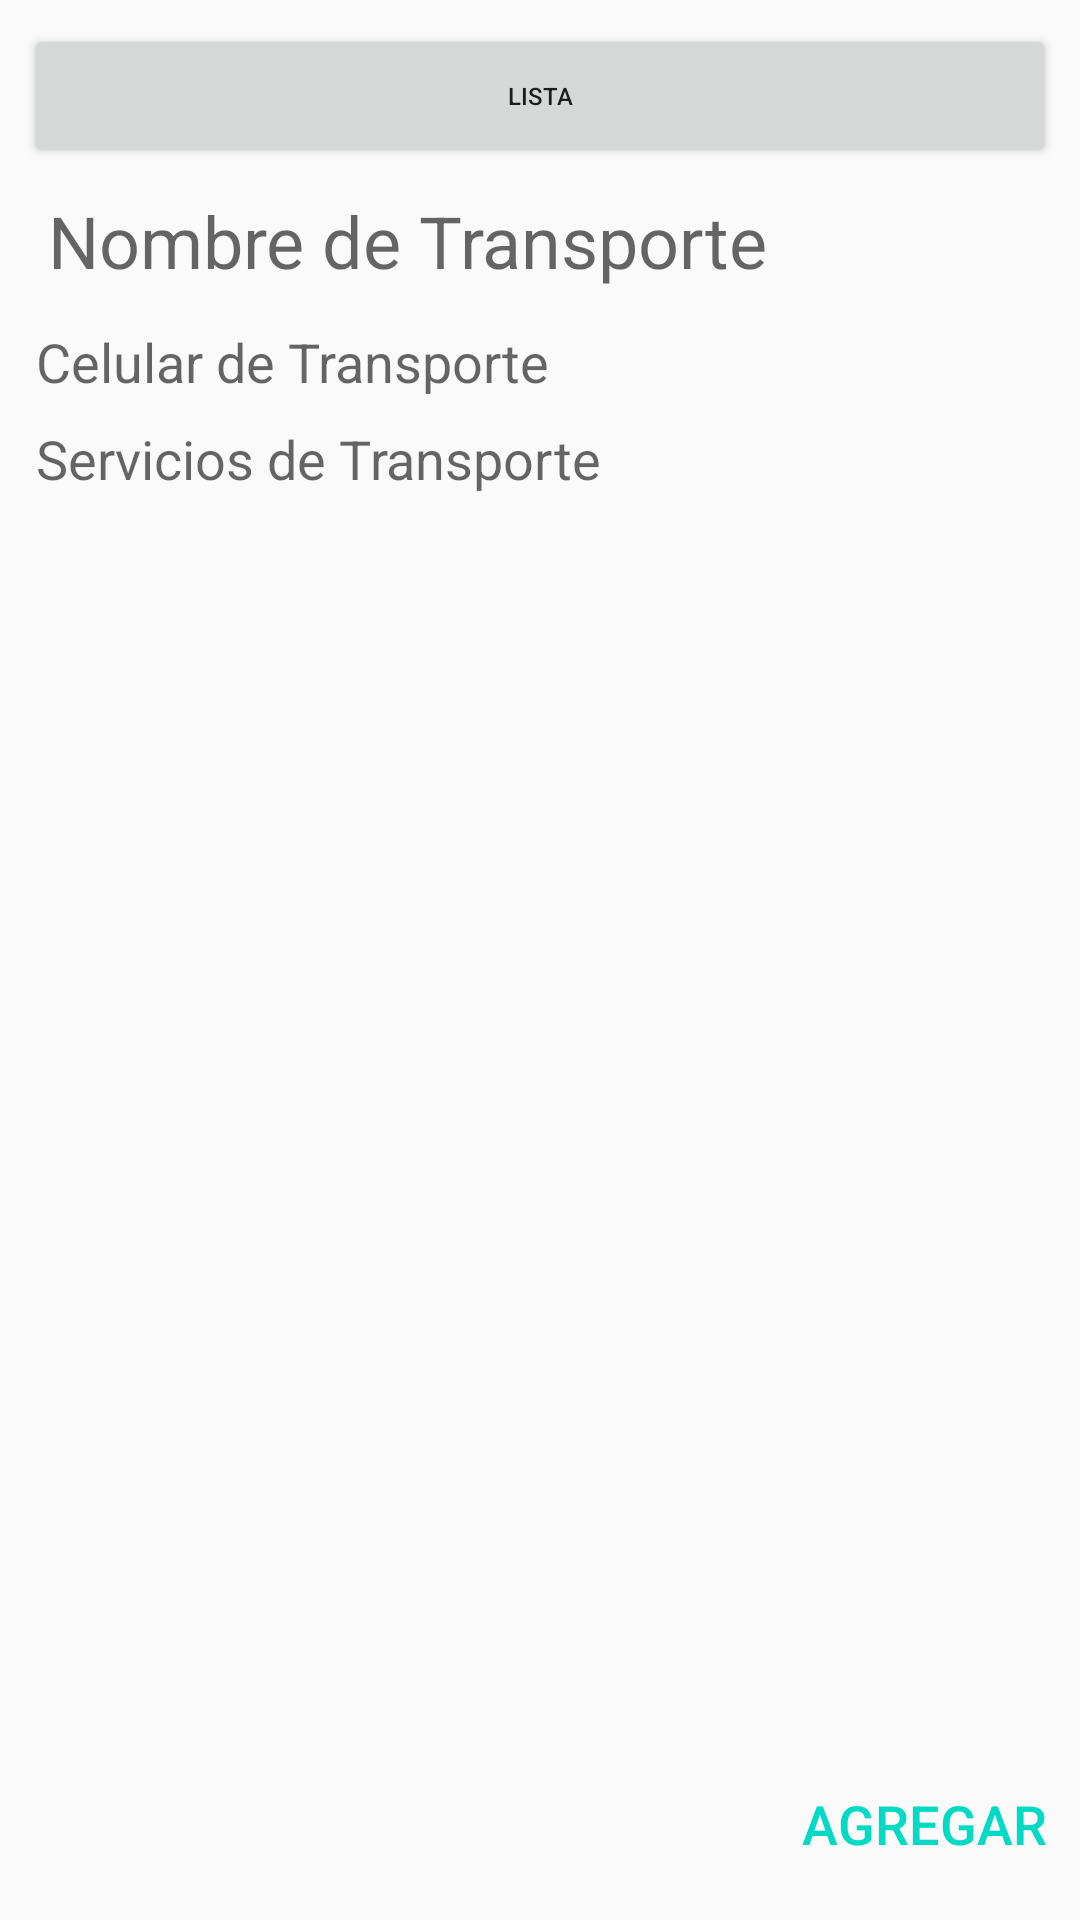

Android layout source for this screen:
<!-- AndroidManifest.xml: application theme AppTheme -->
<!-- res/layout/lyt_registro.xml -->
<?xml version="1.0" encoding="utf-8"?>
<android.support.constraint.ConstraintLayout xmlns:android="http://schemas.android.com/apk/res/android"
    xmlns:app="http://schemas.android.com/apk/res-auto"
    xmlns:tools="http://schemas.android.com/tools"
    android:layout_width="match_parent"
    android:layout_height="match_parent"
    tools:context="com.example.user.registro.act_Registro">

    <LinearLayout
        android:layout_width="match_parent"
        android:layout_height="match_parent"
        android:orientation="vertical"
        android:padding="8dp">

        <LinearLayout
            android:layout_width="match_parent"
            android:layout_height="wrap_content"
            android:layout_weight="0"
            android:orientation="vertical">

            <Button
                android:id="@+id/btnBuscar"
                android:layout_width="match_parent"
                android:layout_height="wrap_content"
                android:layout_weight="1"
                android:text="LISTA"
                android:textSize="8sp" />
        </LinearLayout>

        <LinearLayout
            android:layout_width="match_parent"
            android:layout_height="wrap_content"
            android:layout_weight="0"
            android:orientation="vertical">

            <EditText
                android:id="@+id/txtNombre"
                android:layout_width="wrap_content"
                android:layout_height="match_parent"
                android:layout_weight="1"
                android:background="@android:color/transparent"
                android:ems="10"
                android:hint="@string/nombre_transporte"
                android:inputType="textPersonName"
                android:padding="8dp"
                android:textSize="24sp" />

        </LinearLayout>

        <LinearLayout
            android:layout_width="match_parent"
            android:layout_height="wrap_content"
            android:layout_weight="0"
            android:orientation="vertical">

            <ImageView
                android:id="@+id/imgUser"
                android:layout_width="match_parent"
                android:layout_height="wrap_content"
                android:layout_weight="0"
                app:srcCompat="@drawable/contacto" />
        </LinearLayout>

        <LinearLayout
            android:layout_width="match_parent"
            android:layout_height="wrap_content"
            android:layout_weight="0"
            android:orientation="horizontal"
            android:padding="4dp">

            <EditText
                android:id="@+id/txtCarnet"
                android:layout_width="wrap_content"
                android:layout_height="wrap_content"
                android:layout_weight="1"
                android:background="@android:color/transparent"
                android:ems="10"
                android:hint="@string/telefono_transporte"
                android:inputType="textPersonName" />
        </LinearLayout>

        <LinearLayout
            android:layout_width="match_parent"
            android:layout_height="wrap_content"
            android:layout_weight="0"
            android:orientation="horizontal"
            android:padding="4dp">

            <EditText
                android:id="@+id/txtCarrera"
                android:layout_width="wrap_content"
                android:layout_height="wrap_content"
                android:layout_weight="1"
                android:background="@android:color/transparent"
                android:ems="10"
                android:hint="@string/servicios_transporte"
                android:inputType="textPersonName" />
        </LinearLayout>

        <LinearLayout
            android:layout_width="match_parent"
            android:layout_height="wrap_content"
            android:layout_weight="1"
            android:orientation="horizontal"
            android:visibility="gone">

            <Button
                android:id="@+id/btnModificar"
                android:layout_width="wrap_content"
                android:layout_height="wrap_content"
                android:layout_weight="1"
                android:text="UPDATE"
                android:textSize="8sp" />

            <Button
                android:id="@+id/btnEliminar"
                android:layout_width="wrap_content"
                android:layout_height="wrap_content"
                android:layout_weight="1"
                android:text="DELETE"
                android:textSize="8sp" />

            <Button
                android:id="@+id/btnLlamar"
                android:layout_width="wrap_content"
                android:layout_height="wrap_content"
                android:layout_weight="1"
                android:text="llamar"
                android:textSize="8sp"
                android:visibility="gone" />

        </LinearLayout>

        <LinearLayout
            android:layout_width="match_parent"
            android:layout_height="wrap_content"
            android:layout_weight="1"
            android:orientation="vertical"
            android:visibility="gone">

            <ListView
                android:id="@+id/listaE"
                android:layout_width="match_parent"
                android:layout_height="250dp"
                android:visibility="gone" />

        </LinearLayout>

        <LinearLayout
            android:layout_width="match_parent"
            android:layout_height="wrap_content"
            android:layout_weight="1"
            android:gravity="bottom|right"
            android:orientation="horizontal">

            <Button
                android:id="@+id/btnAgregar"
                android:layout_width="wrap_content"
                android:layout_height="wrap_content"
                android:layout_weight="0"
                android:background="@android:color/transparent"
                android:gravity="center"
                android:text="Agregar"
                android:textColor="@color/colorAccent"
                android:textSize="18sp" />
        </LinearLayout>
    </LinearLayout>
</android.support.constraint.ConstraintLayout>
<!-- resources referenced by this layout -->
<resources>
  <string name="nombre_transporte">Nombre de Transporte</string>
  <string name="servicios_transporte">Servicios de Transporte</string>
  <string name="telefono_transporte">Celular de Transporte</string>
  <style name="AppTheme" parent="Theme.AppCompat.Light.DarkActionBar">
          
          <item name="colorPrimary">@color/colorPrimary</item>
          <item name="colorPrimaryDark">@color/colorPrimaryDark</item>
          <item name="colorAccent">@color/colorAccent</item>
      </style>
  <!-- not gathered from this repository: default colours our renderer supplied (Android Studio template values) -->
  <color name="colorPrimary">#FF6200EE</color>
  <color name="colorPrimaryDark">#FF3700B3</color>
  <color name="colorAccent">#FF03DAC5</color>
</resources>
